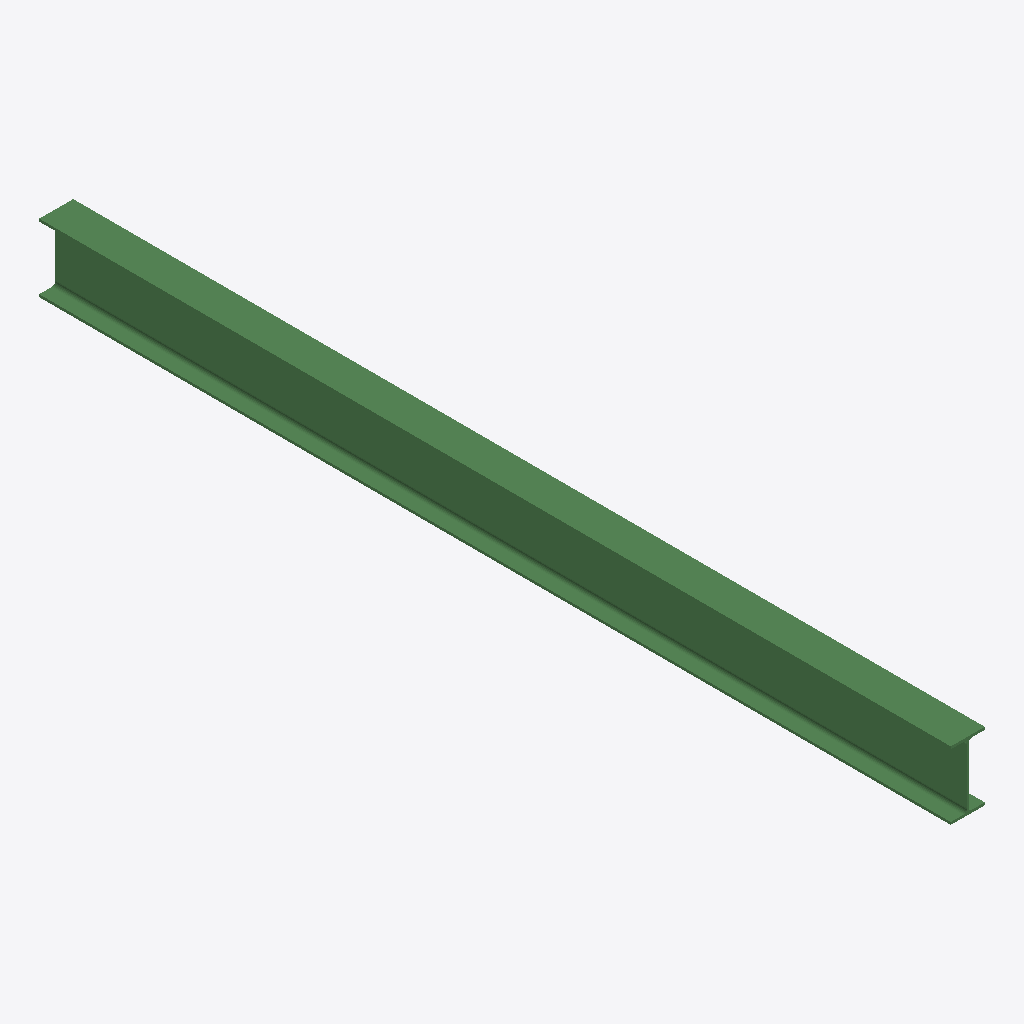
Isometric view of an IFC building model (IFC-SPF (STEP), schema IFC2X3, length unit millimetre), seen from the south-west, elements coloured by IFC class: 1 beam (green).
Extent 0.1 m × 3.6 m × 0.3 m (x, y, z). Storeys (1): Undefined at 0.00 m. Elements (1): 1 IfcBeam.

HEADER;
FILE_DESCRIPTION(('ViewDefinition[AISC_Steel_Detailing]','Option [BaseQuantities:Off]','Option [GridExport:On]','Option [Assemblies:Off]','Option [Bolts:On]','Option [Rebars:On]','Option [PourObjects:Off]','Option [Welds:On]','Option [SurfaceTreatments:On]','Option [LocationBy:0]','Option [ViewColors:Off]','Option [SectionedSpine:Off]','[2 more]'),'2;1');
FILE_NAME('b_658_Qty_14.ifc','2026-05-16T11:52:48',('GIOVANNIPC\\gcorrea'),('Structural Designer'),'IFC Database version: Work','Tekla Structures 2020 Service Pack 5, IFC Export','');
FILE_SCHEMA(('IFC2X3'));
ENDSEC;
DATA;
#37=IFCPROJECT('2G7ZFDNE16yBDU14FA92Me',#5,'Proyecto',$,$,$,$,(#11),#36);
#39=IFCSITE('2xvEzEinjBTea80yOTcujY',#5,'Obra',$,$,#38,$,$,.ELEMENT.,$,$,$,$,$);
#41=IFCBUILDING('3CZQHW1Gr4NOMg9ZTa1mGl',#5,'Undefined',$,$,#40,$,$,.ELEMENT.,$,$,$);
#43=IFCBUILDINGSTOREY('29hdEUCErFze9E_VIAceOd',#5,'Undefined',$,$,#42,$,$,.ELEMENT.,0.0);
#60=IFCBEAM('3jeE5Fy2P4Mf8TNzNF5r4r',#44,'BEAM','IPE270','IPE270',#48,#59,'IDeda0e14f-f026-445a-921d-5fd5cf175135');
ENDSEC;
